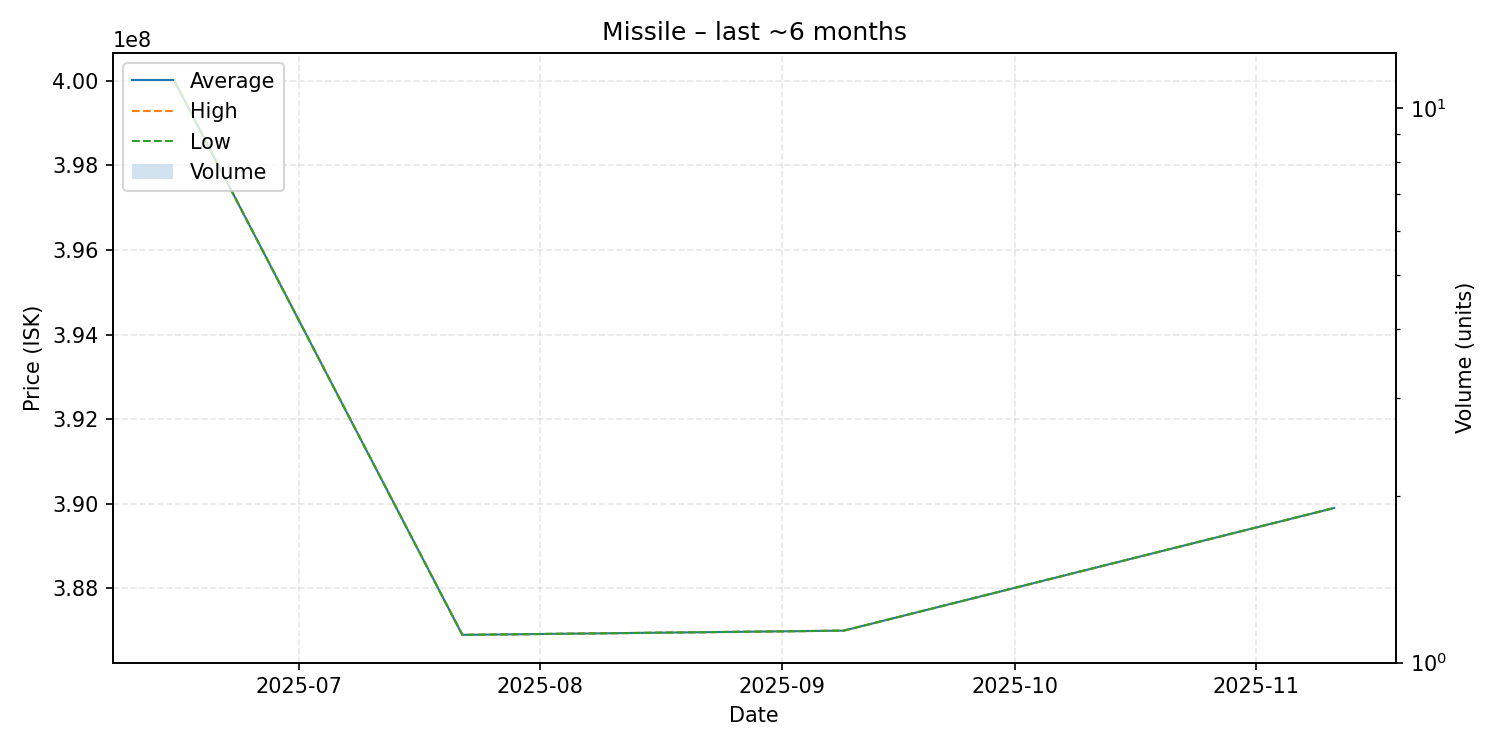

Source data for this figure (header and first rows):
date, average, highest, lowest, order_count, volume
2025-06-15, 400000000, 400000000, 400000000, 1, 1
2025-07-22, 386900000, 386900000, 386900000, 1, 1
2025-09-09, 387000000, 387000000, 387000000, 1, 1
2025-11-11, 389900000, 389900000, 389900000, 1, 1
